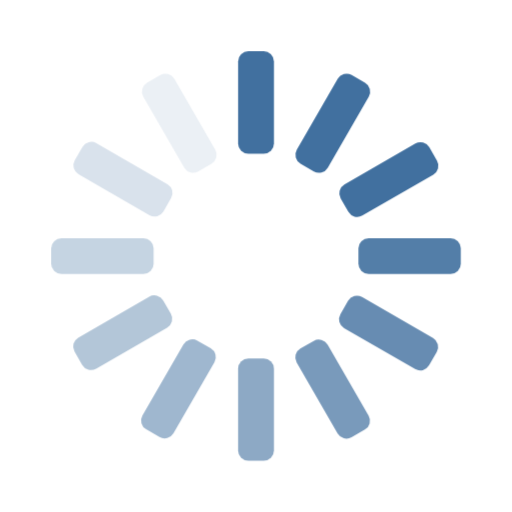
t = 0.00 s
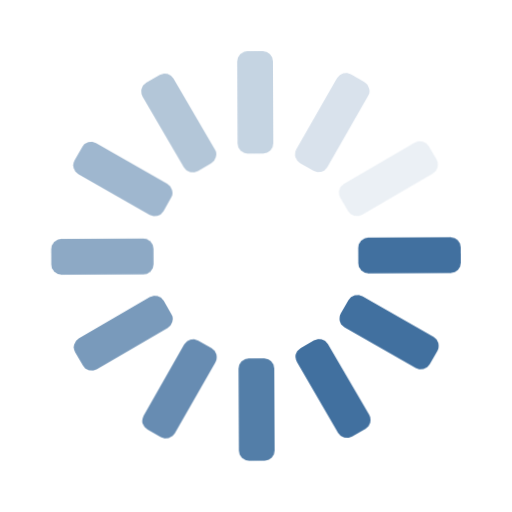
t = 0.30 s
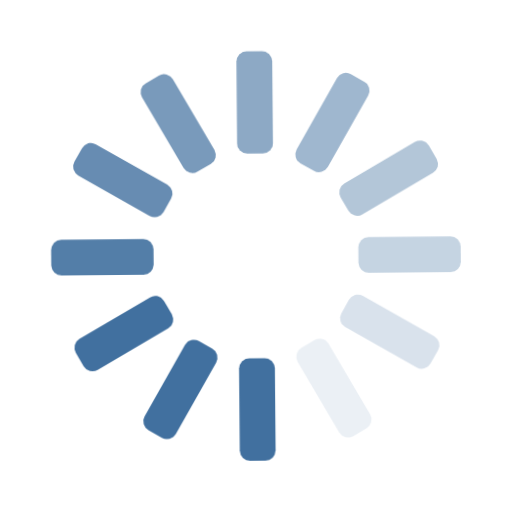
t = 0.60 s
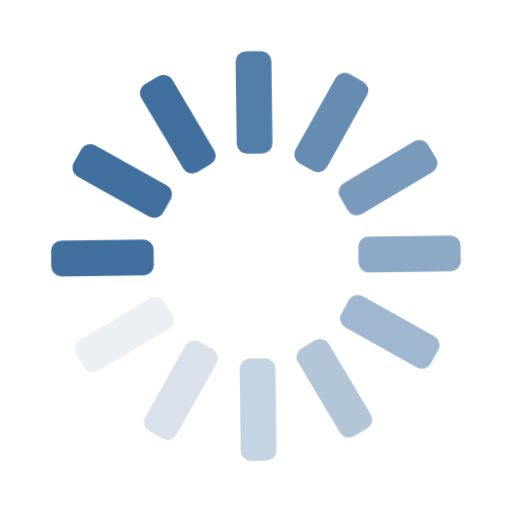
t = 0.90 s

The animated SVG that drew these frames (rendered in a browser with its animation timeline set to each time). Animation: 1 CSS @keyframes rule; one cycle of 1.20 s, repeats indefinitely.

<svg xmlns="http://www.w3.org/2000/svg" viewBox="0 0 100 100">
  <style>
	@keyframes spin{to{transform:rotate(359deg)}}
	rect{width:7px;height:20px;rx:2;ry:2;x:46.5;y:40;fill:currentColor}
  </style>
  <g style="transform-origin:50px 50px 0;color:#41709F;animation: spin 1.2s linear infinite;">
    <rect style="transform:translate(0,-30px)"/>
    <rect style="transform:rotate(30deg);transform-origin:105.9px 65px"/>
    <rect style="transform:rotate(60deg);transform-origin:75.9px 65px"/>
    <rect style="transform:rotate(90deg);transform-origin:65px 65px;fill-opacity:.9"/>
    <rect style="transform:rotate(120deg);transform-origin:58.6px 65px;fill-opacity:.8"/>
    <rect style="transform:rotate(150deg);transform-origin:54px 65px;fill-opacity:.7"/>
    <rect style="transform:rotate(180deg);transform-origin:50px 65px;fill-opacity:.6"/>
    <rect style="transform:rotate(-150deg);transform-origin:45.9px 65px;fill-opacity:.5"/>
    <rect style="transform:rotate(-120deg);transform-origin:41.3px 65px;fill-opacity:.4"/>
    <rect style="transform:rotate(-90deg);transform-origin:35px 65px;fill-opacity:.3"/>
    <rect style="transform:rotate(-60deg);transform-origin:24px 65px;fill-opacity:.2"/>
    <rect style="transform:rotate(-30deg);transform-origin:-5.9px 65px;fill-opacity:.1"/>  	
  </g>
</svg>
